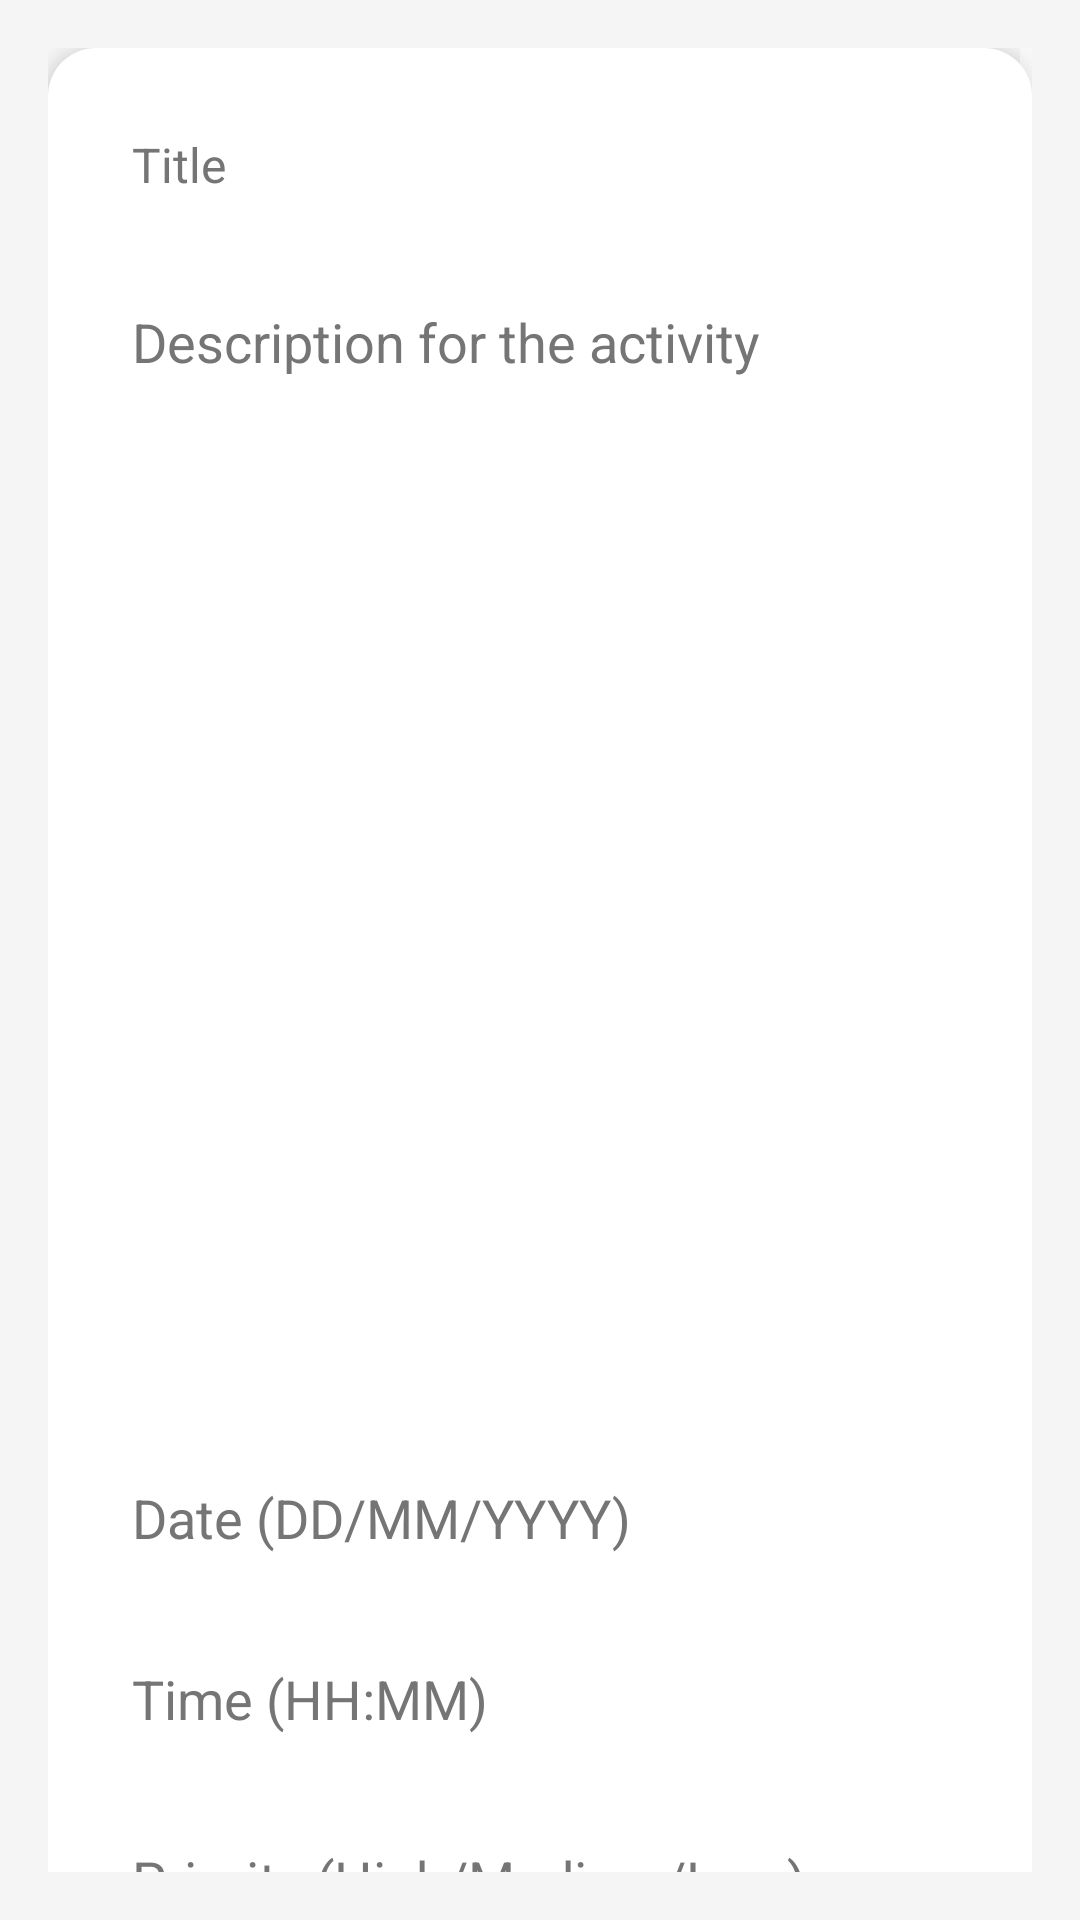

Here is an Android app screen rendered from its layout file. Give the layout XML and the strings, colors and styles it references.
<!-- AndroidManifest.xml: application theme Theme.AppCompat -->
<!-- res/layout/activity_add_todo.xml -->
<?xml version="1.0" encoding="utf-8"?>
<ScrollView xmlns:android="http://schemas.android.com/apk/res/android"
    android:layout_width="match_parent"
    android:layout_height="match_parent"
    android:padding="16dp"
    android:background="#F5F5F5">
    <LinearLayout
        android:layout_width="match_parent"
        android:layout_height="match_parent"
        android:orientation="vertical"
        android:padding="16dp"
        android:background="@drawable/rounded_card"
        android:elevation="4dp">
        
        <EditText
            android:id="@+id/edtTitle"
            android:layout_width="match_parent"
            android:layout_height="wrap_content"
            android:hint="Title"
            android:textSize="16sp"
            android:padding="12dp"
            android:background="@drawable/rounded_edit_text"
            android:textColor="#212121"
            android:textColorHint="#757575" />
        
        <EditText
            android:id="@+id/edtDescription"
            android:layout_width="match_parent"
            android:layout_height="380dp"
            android:hint="Description for the activity"
            android:layout_marginTop="12dp"
            android:padding="12dp"
            android:background="@drawable/rounded_edit_text"
            android:textColor="#212121"
            android:textColorHint="#757575"
            android:gravity="top"
            android:inputType="textMultiLine" />
        
        <EditText
            android:id="@+id/edtDate"
            android:layout_width="match_parent"
            android:layout_height="wrap_content"
            android:hint="Date (DD/MM/YYYY)"
            android:layout_marginTop="12dp"
            android:padding="12dp"
            android:focusable="false"
            android:clickable="true"
            android:background="@drawable/rounded_edit_text"
            android:textColor="#212121"
            android:textColorHint="#757575" />
        
        <EditText
            android:id="@+id/edtTime"
            android:layout_width="match_parent"
            android:layout_height="wrap_content"
            android:hint="Time (HH:MM)"
            android:layout_marginTop="12dp"
            android:padding="12dp"
            android:focusable="false"
            android:clickable="true"
            android:background="@drawable/rounded_edit_text"
            android:textColor="#212121"
            android:textColorHint="#757575" />
        
        <EditText
            android:id="@+id/edtPriority"
            android:layout_width="match_parent"
            android:layout_height="wrap_content"
            android:hint="Priority (High/Medium/Low)"
            android:layout_marginTop="12dp"
            android:padding="12dp"
            android:focusable="false"
            android:clickable="true"
            android:background="@drawable/rounded_edit_text"
            android:textColor="#212121"
            android:textColorHint="#757575" />
        
        <Button
            android:id="@+id/btnSaveTodo"
            android:layout_width="match_parent"
            android:layout_height="wrap_content"
            android:text="Save Todo"
            android:layout_marginTop="24dp"
            android:backgroundTint="#6200EE"
            android:textColor="#FFFFFF"
            android:padding="12dp"
            android:elevation="4dp" />
    </LinearLayout>
</ScrollView>
<!-- resources referenced by this layout -->
<resources>
  <!-- drawable rounded_card (drawable) -->
  <?xml version="1.0" encoding="utf-8"?>
  <shape xmlns:android="http://schemas.android.com/apk/res/android">
      <solid android:color="#FFFFFF" />
      <corners android:radius="16dp" />
      <elevation android:value="4dp" />
  </shape>
</resources>
